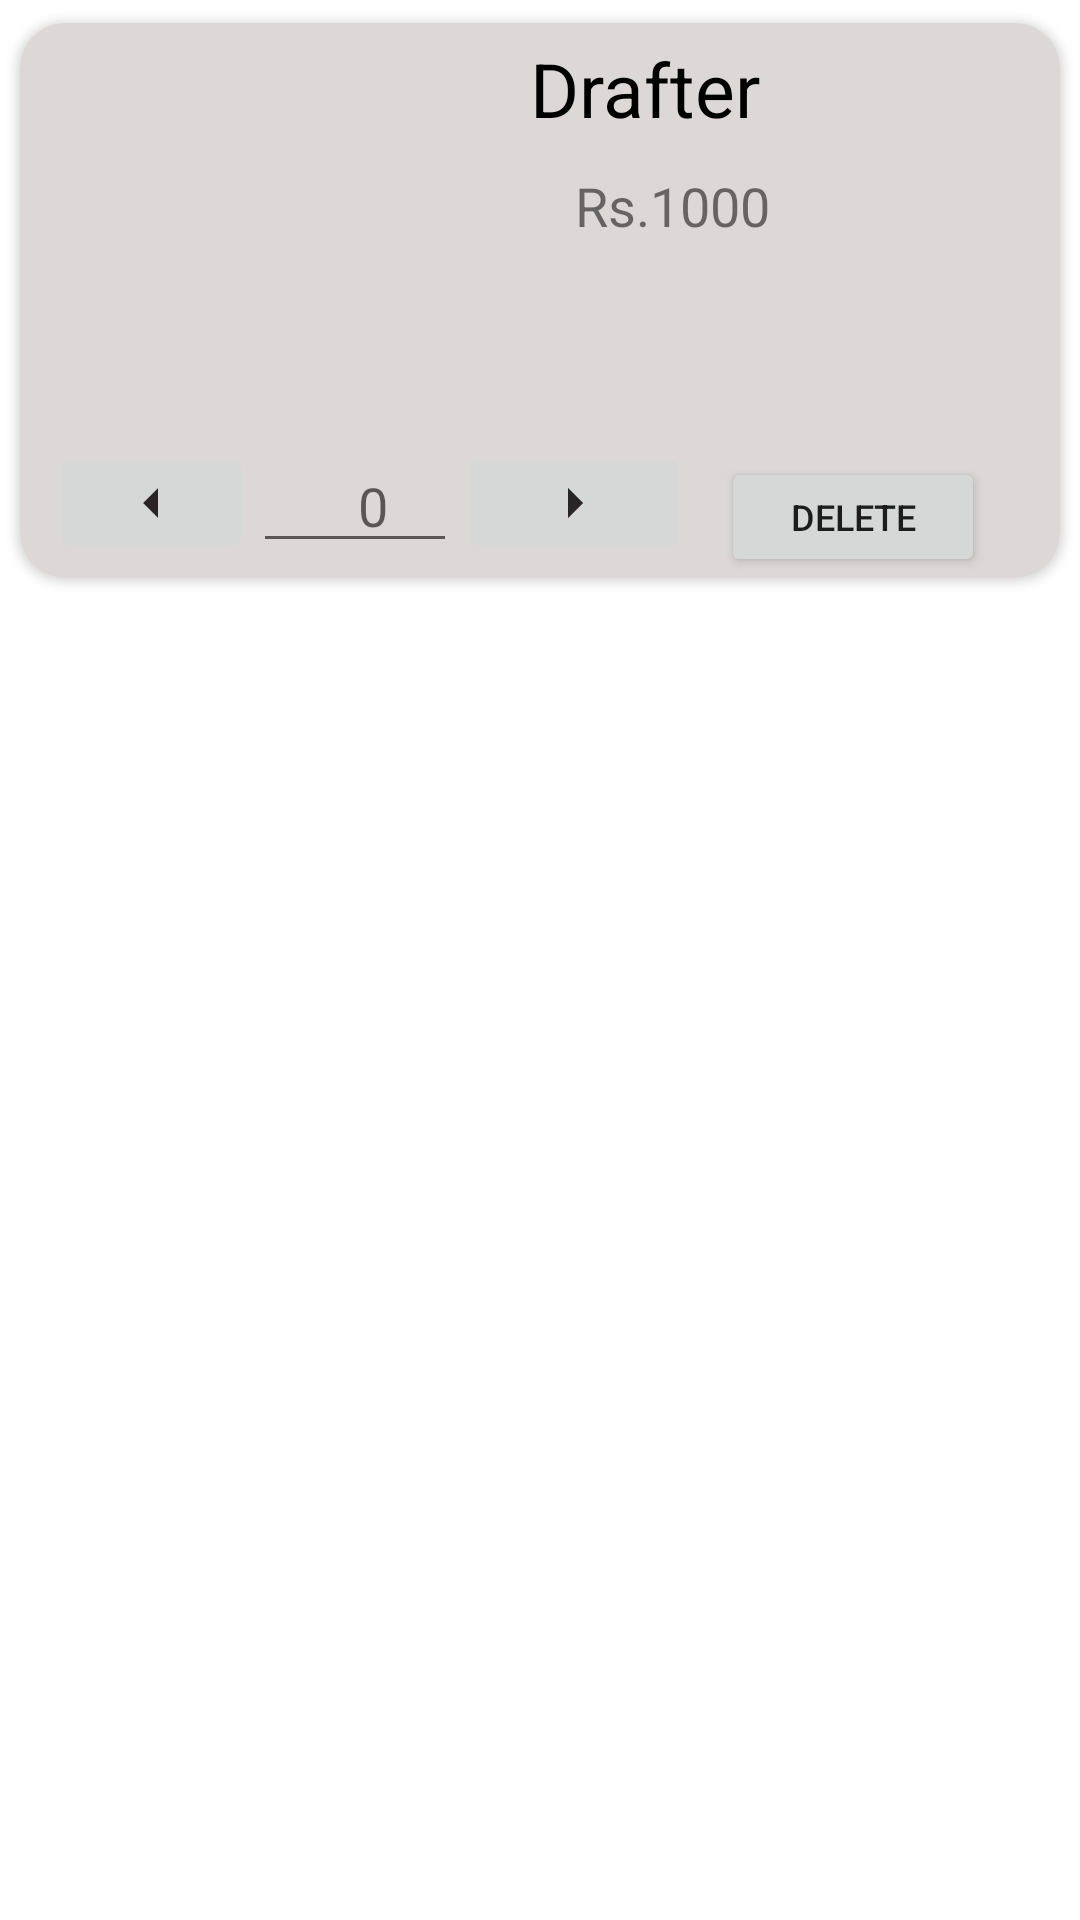

The Android layout XML behind this screen, and the referenced resources:
<!-- AndroidManifest.xml: application theme Theme.Buyller -->
<!-- res/layout/cartview.xml -->
<?xml version="1.0" encoding="utf-8"?>
<LinearLayout xmlns:android="http://schemas.android.com/apk/res/android"
    android:layout_width="match_parent"
    android:layout_height="match_parent"
    xmlns:app="http://schemas.android.com/apk/res-auto"
    xmlns:tools="http://schemas.android.com/tools">
    <androidx.cardview.widget.CardView
        android:layout_width="match_parent"
        android:layout_height="wrap_content"

        app:cardUseCompatPadding="true"
        app:cardCornerRadius="15dp"

        >

        <LinearLayout
            android:background="#DDD8D8"
            android:layout_width="match_parent"
            android:layout_height="wrap_content"
            android:orientation="vertical">


            <LinearLayout
                android:layout_width="match_parent"
                android:layout_height="match_parent"
                android:orientation="horizontal">

            <ImageView
                android:id="@+id/pimage"

                android:layout_width="100dp"
                android:layout_height="100dp"
                android:layout_margin="20sp"
                android:cropToPadding="false"
                android:scaleType="fitXY"
                tools:srcCompat="@drawable/drafter"
                />
                <LinearLayout
                    android:layout_width="match_parent"
                    android:layout_height="match_parent"
                    android:orientation="vertical">



            <TextView
                android:id="@+id/pname"
                android:layout_width="match_parent"
                android:layout_height="wrap_content"
                android:padding="5sp"
                android:layout_marginStart="15sp"

                android:paddingStart="15sp"
                android:text="Drafter"
                android:textColor="#000000"
                android:textSize="25sp" />

            <TextView
                android:id="@+id/price"
                android:layout_marginStart="30sp"

                android:layout_width="match_parent"
                android:layout_height="wrap_content"
                android:padding="5sp"
                android:paddingStart="15sp"
                android:text="Rs.1000"
                android:textSize="18sp" />
            </LinearLayout>
            </LinearLayout>









            <LinearLayout
                android:layout_width="match_parent"
                android:layout_height="wrap_content"
                android:layout_marginStart="10sp"
                android:orientation="horizontal">

                <ImageButton
                    android:id="@+id/imageButton2"
                    android:layout_width="10dp"
                    android:layout_height="40dp"
                    android:layout_weight="1"
                    app:srcCompat="@drawable/ic_baseline_arrow_left_24" />

                <EditText
                    android:id="@+id/editTextNumberSigned"
                    android:layout_width="10dp"
                    android:layout_height="40dp"
                    android:layout_weight="1"
                    android:ems="10"
                    android:hint="0"
                    android:inputType="numberSigned"
                    android:paddingStart="35sp" />

                <ImageButton
                    android:id="@+id/imageButton3"
                    android:layout_width="20dp"
                    android:layout_height="40dp"
                    android:layout_weight="1"
                    app:srcCompat="@drawable/ic_baseline_arrow_right_24" />

                <Button
                    android:id="@+id/imageButton4"
                    android:layout_width="30dp"
                    android:layout_height="40dp"
                    android:layout_marginLeft="10sp"
                    android:layout_marginRight="25sp"
                    android:layout_marginBottom="5sp"
                    android:layout_weight="1"
                    android:textSize="12sp"
                    android:text="Delete"
                    />
            </LinearLayout>
        </LinearLayout>
    </androidx.cardview.widget.CardView>

</LinearLayout>
<!-- resources referenced by this layout -->
<resources>
  <!-- drawable drafter: png bitmap (drawable, 5926 bytes) -->
  <!-- drawable ic_baseline_arrow_left_24 (drawable) -->
  <vector android:autoMirrored="true" android:height="24dp"
      android:tint="#272525" android:viewportHeight="24"
      android:viewportWidth="24" android:width="24dp" xmlns:android="http://schemas.android.com/apk/res/android">
      <path android:fillColor="@android:color/white" android:pathData="M14,7l-5,5 5,5V7z"/>
  </vector>
  <!-- drawable ic_baseline_arrow_right_24 (drawable) -->
  <vector android:autoMirrored="true" android:height="24dp"
      android:tint="#272525" android:viewportHeight="24"
      android:viewportWidth="24" android:width="24dp" xmlns:android="http://schemas.android.com/apk/res/android">
      <path android:fillColor="@android:color/white" android:pathData="M10,17l5,-5 -5,-5v10z"/>
  </vector>
  <style name="Theme.Buyller" parent="Theme.MaterialComponents.DayNight.DarkActionBar">
          
  
          <item name="colorPrimary">@color/grey</item>
          <item name="colorPrimaryVariant">@color/purple_700</item>
          <item name="colorOnPrimary">@color/white</item>
          
          <item name="colorSecondary">@color/teal_200</item>
          <item name="colorSecondaryVariant">@color/teal_700</item>
          <item name="colorOnSecondary">@color/black</item>
          
          <item name="android:statusBarColor">?attr/colorPrimaryVariant</item>
          
      </style>
  <color name="grey">#201C1C</color>
  <color name="purple_700">#FF3700B3</color>
  <color name="white">#FFFFFFFF</color>
  <color name="teal_200">#FF03DAC5</color>
  <color name="teal_700">#FF018786</color>
  <color name="black">#FF000000</color>
</resources>
